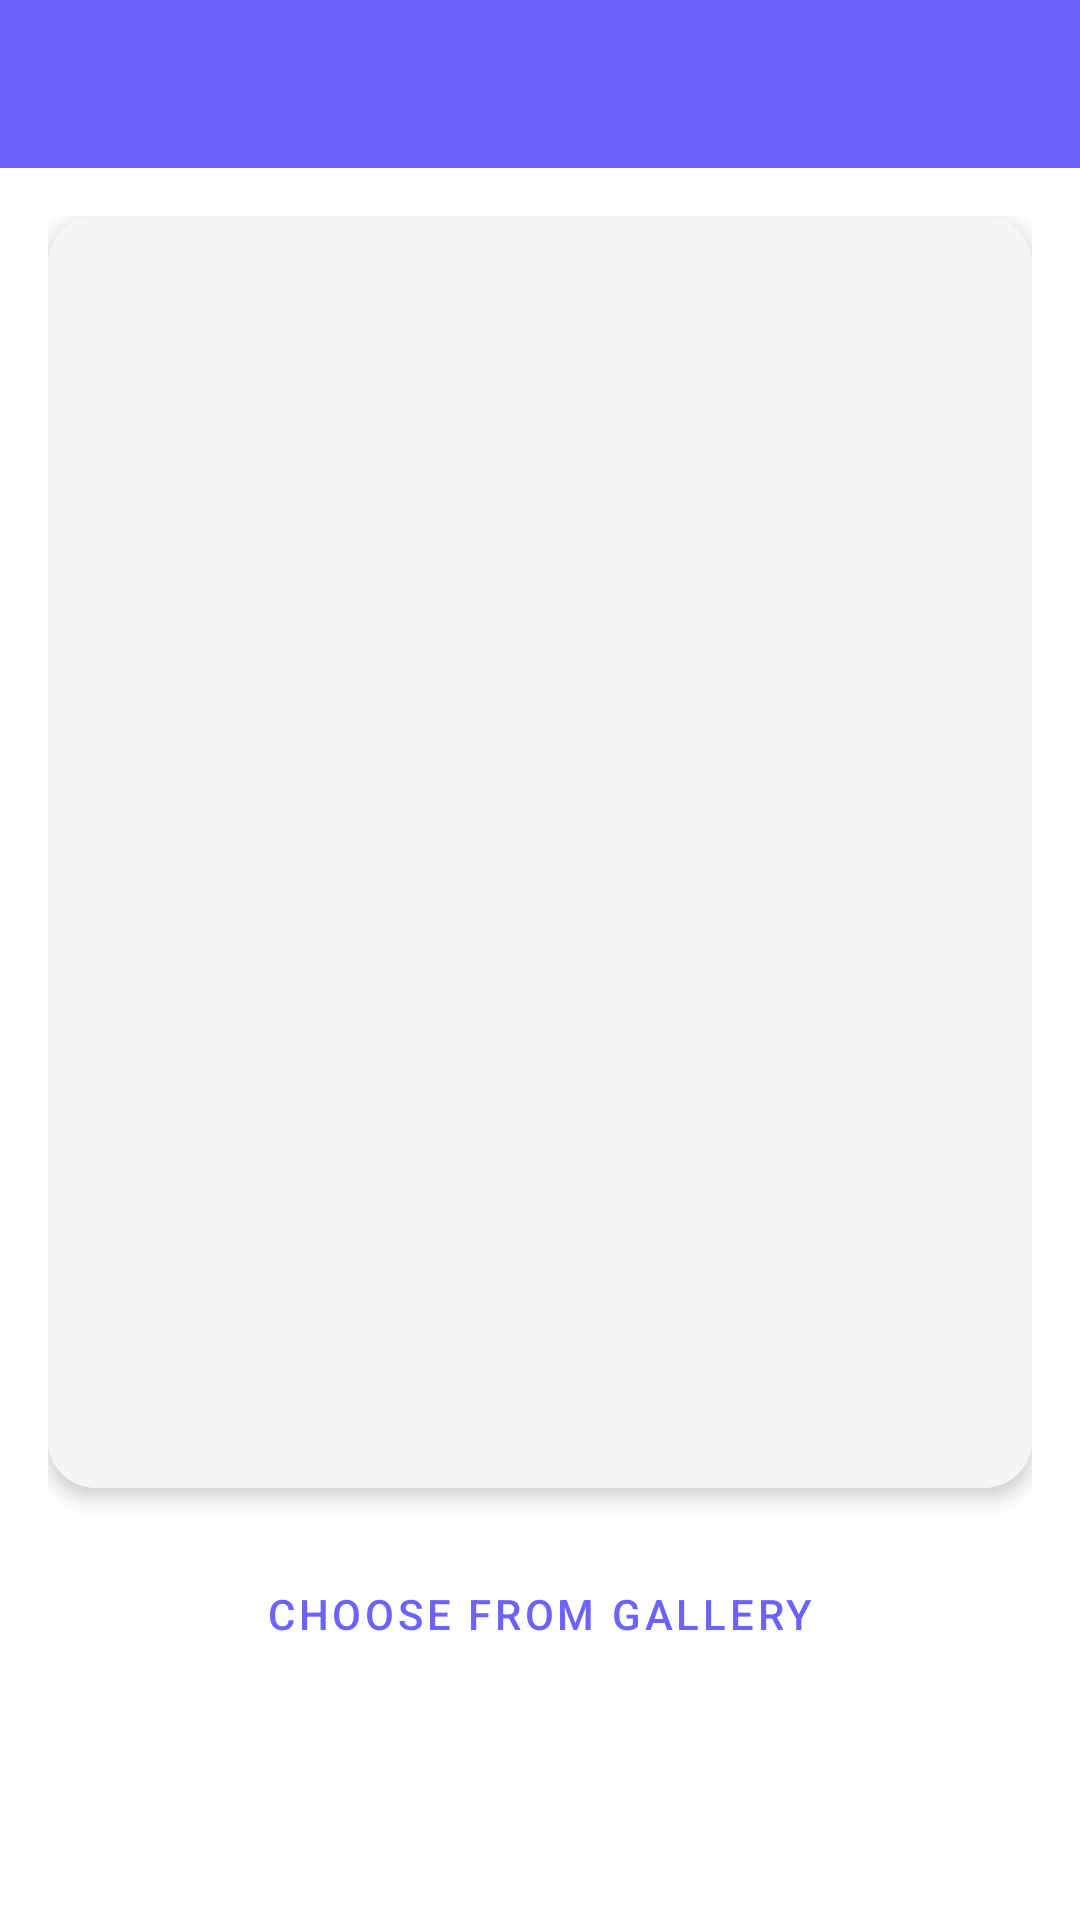

Android layout source for this screen:
<!-- AndroidManifest.xml: activity theme Theme.NovaaLauncher -->
<!-- res/layout/activity_wallpaper_picker.xml -->
<?xml version="1.0" encoding="utf-8"?>
<androidx.coordinatorlayout.widget.CoordinatorLayout
    xmlns:android="http://schemas.android.com/apk/res/android"
    xmlns:app="http://schemas.android.com/apk/res-auto"
    android:layout_width="match_parent"
    android:layout_height="match_parent">

    <com.google.android.material.appbar.AppBarLayout
        android:layout_width="match_parent" android:layout_height="wrap_content"
        app:elevation="0dp">
        <androidx.appcompat.widget.Toolbar
            android:id="@+id/toolbar_wallpaper"
            android:layout_width="match_parent"
            android:layout_height="?attr/actionBarSize" />
    </com.google.android.material.appbar.AppBarLayout>

    <LinearLayout
        android:layout_width="match_parent" android:layout_height="match_parent"
        android:orientation="vertical" android:padding="16dp"
        app:layout_behavior="@string/appbar_scrolling_view_behavior">

        
        <androidx.cardview.widget.CardView
            android:layout_width="match_parent"
            android:layout_height="0dp"
            android:layout_weight="1"
            app:cardCornerRadius="16dp"
            app:cardElevation="4dp">
            <ImageView
                android:id="@+id/iv_wallpaper_preview"
                android:layout_width="match_parent"
                android:layout_height="match_parent"
                android:scaleType="centerCrop"
                android:background="@color/settings_background"
                android:contentDescription="Wallpaper preview"/>
        </androidx.cardview.widget.CardView>

        
        <Button
            android:id="@+id/btn_pick_gallery"
            android:layout_width="match_parent"
            android:layout_height="52dp"
            android:layout_marginTop="16dp"
            android:text="Choose from Gallery"
            style="@style/Widget.MaterialComponents.Button.OutlinedButton" />

        <Button
            android:id="@+id/btn_apply_wallpaper"
            android:layout_width="match_parent"
            android:layout_height="52dp"
            android:layout_marginTop="8dp"
            android:text="Apply Wallpaper"
            style="@style/Widget.MaterialComponents.Button" />

    </LinearLayout>
</androidx.coordinatorlayout.widget.CoordinatorLayout>
<!-- resources referenced by this layout -->
<resources>
  <color name="settings_background">#FFF5F5F5</color>
  <style name="Theme.NovaaLauncher" parent="Theme.MaterialComponents.DayNight.DarkActionBar">
          <item name="colorPrimary">@color/accent_primary</item>
          <item name="colorPrimaryDark">@color/accent_dark</item>
          <item name="colorAccent">@color/accent_primary</item>
          <item name="android:statusBarColor">@android:color/transparent</item>
          <item name="android:navigationBarColor">@android:color/transparent</item>
          <item name="android:windowLightStatusBar">false</item>
      </style>
  <color name="accent_primary">#6C63FF</color>
  <color name="accent_dark">#4B44CC</color>
</resources>
